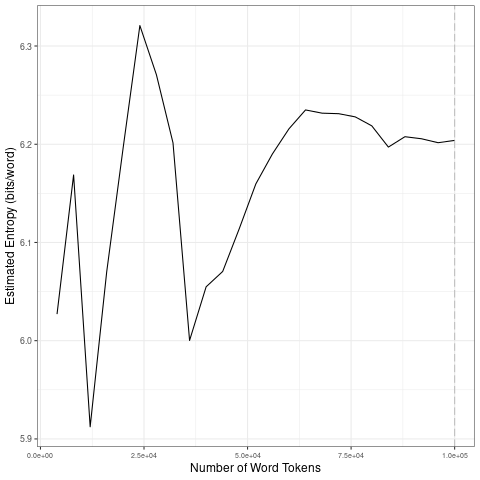

The file beside this chart, header and first rows:
file, entropy.Corpus.Size, entropy.Entropy, sd.Corpus.Size, sd.SD
data/2021_by_es/2021-12-01_tokens_1-gram…, 4000, 6.027, 20000, 0.1146
data/2021_by_es/2021-12-01_tokens_1-gram…, 8000, 6.169, 40000, 0.1378
data/2021_by_es/2021-12-01_tokens_1-gram…, 12000, 5.912, 60000, 0.05838
data/2021_by_es/2021-12-01_tokens_1-gram…, 16000, 6.07, 80000, 0.006195
data/2021_by_es/2021-12-01_tokens_1-gram…, 20000, 6.198, 1e+05, 0.004058
data/2021_by_es/2021-12-01_tokens_1-gram…, 24000, 6.321, 20000, 0.1146
data/2021_by_es/2021-12-01_tokens_1-gram…, 28000, 6.271, 40000, 0.1378
data/2021_by_es/2021-12-01_tokens_1-gram…, 32000, 6.201, 60000, 0.05838
data/2021_by_es/2021-12-01_tokens_1-gram…, 36000, 6, 80000, 0.006195
data/2021_by_es/2021-12-01_tokens_1-gram…, 40000, 6.055, 1e+05, 0.004058
data/2021_by_es/2021-12-01_tokens_1-gram…, 44000, 6.071, 20000, 0.1146
data/2021_by_es/2021-12-01_tokens_1-gram…, 48000, 6.114, 40000, 0.1378
data/2021_by_es/2021-12-01_tokens_1-gram…, 52000, 6.16, 60000, 0.05838
data/2021_by_es/2021-12-01_tokens_1-gram…, 56000, 6.19, 80000, 0.006195
data/2021_by_es/2021-12-01_tokens_1-gram…, 60000, 6.216, 1e+05, 0.004058
data/2021_by_es/2021-12-01_tokens_1-gram…, 64000, 6.235, 20000, 0.1146
data/2021_by_es/2021-12-01_tokens_1-gram…, 68000, 6.232, 40000, 0.1378
data/2021_by_es/2021-12-01_tokens_1-gram…, 72000, 6.231, 60000, 0.05838
data/2021_by_es/2021-12-01_tokens_1-gram…, 76000, 6.228, 80000, 0.006195
data/2021_by_es/2021-12-01_tokens_1-gram…, 80000, 6.219, 1e+05, 0.004058
data/2021_by_es/2021-12-01_tokens_1-gram…, 84000, 6.197, 20000, 0.1146
data/2021_by_es/2021-12-01_tokens_1-gram…, 88000, 6.208, 40000, 0.1378
data/2021_by_es/2021-12-01_tokens_1-gram…, 92000, 6.206, 60000, 0.05838
data/2021_by_es/2021-12-01_tokens_1-gram…, 96000, 6.202, 80000, 0.006195
data/2021_by_es/2021-12-01_tokens_1-gram…, 1e+05, 6.204, 1e+05, 0.004058
